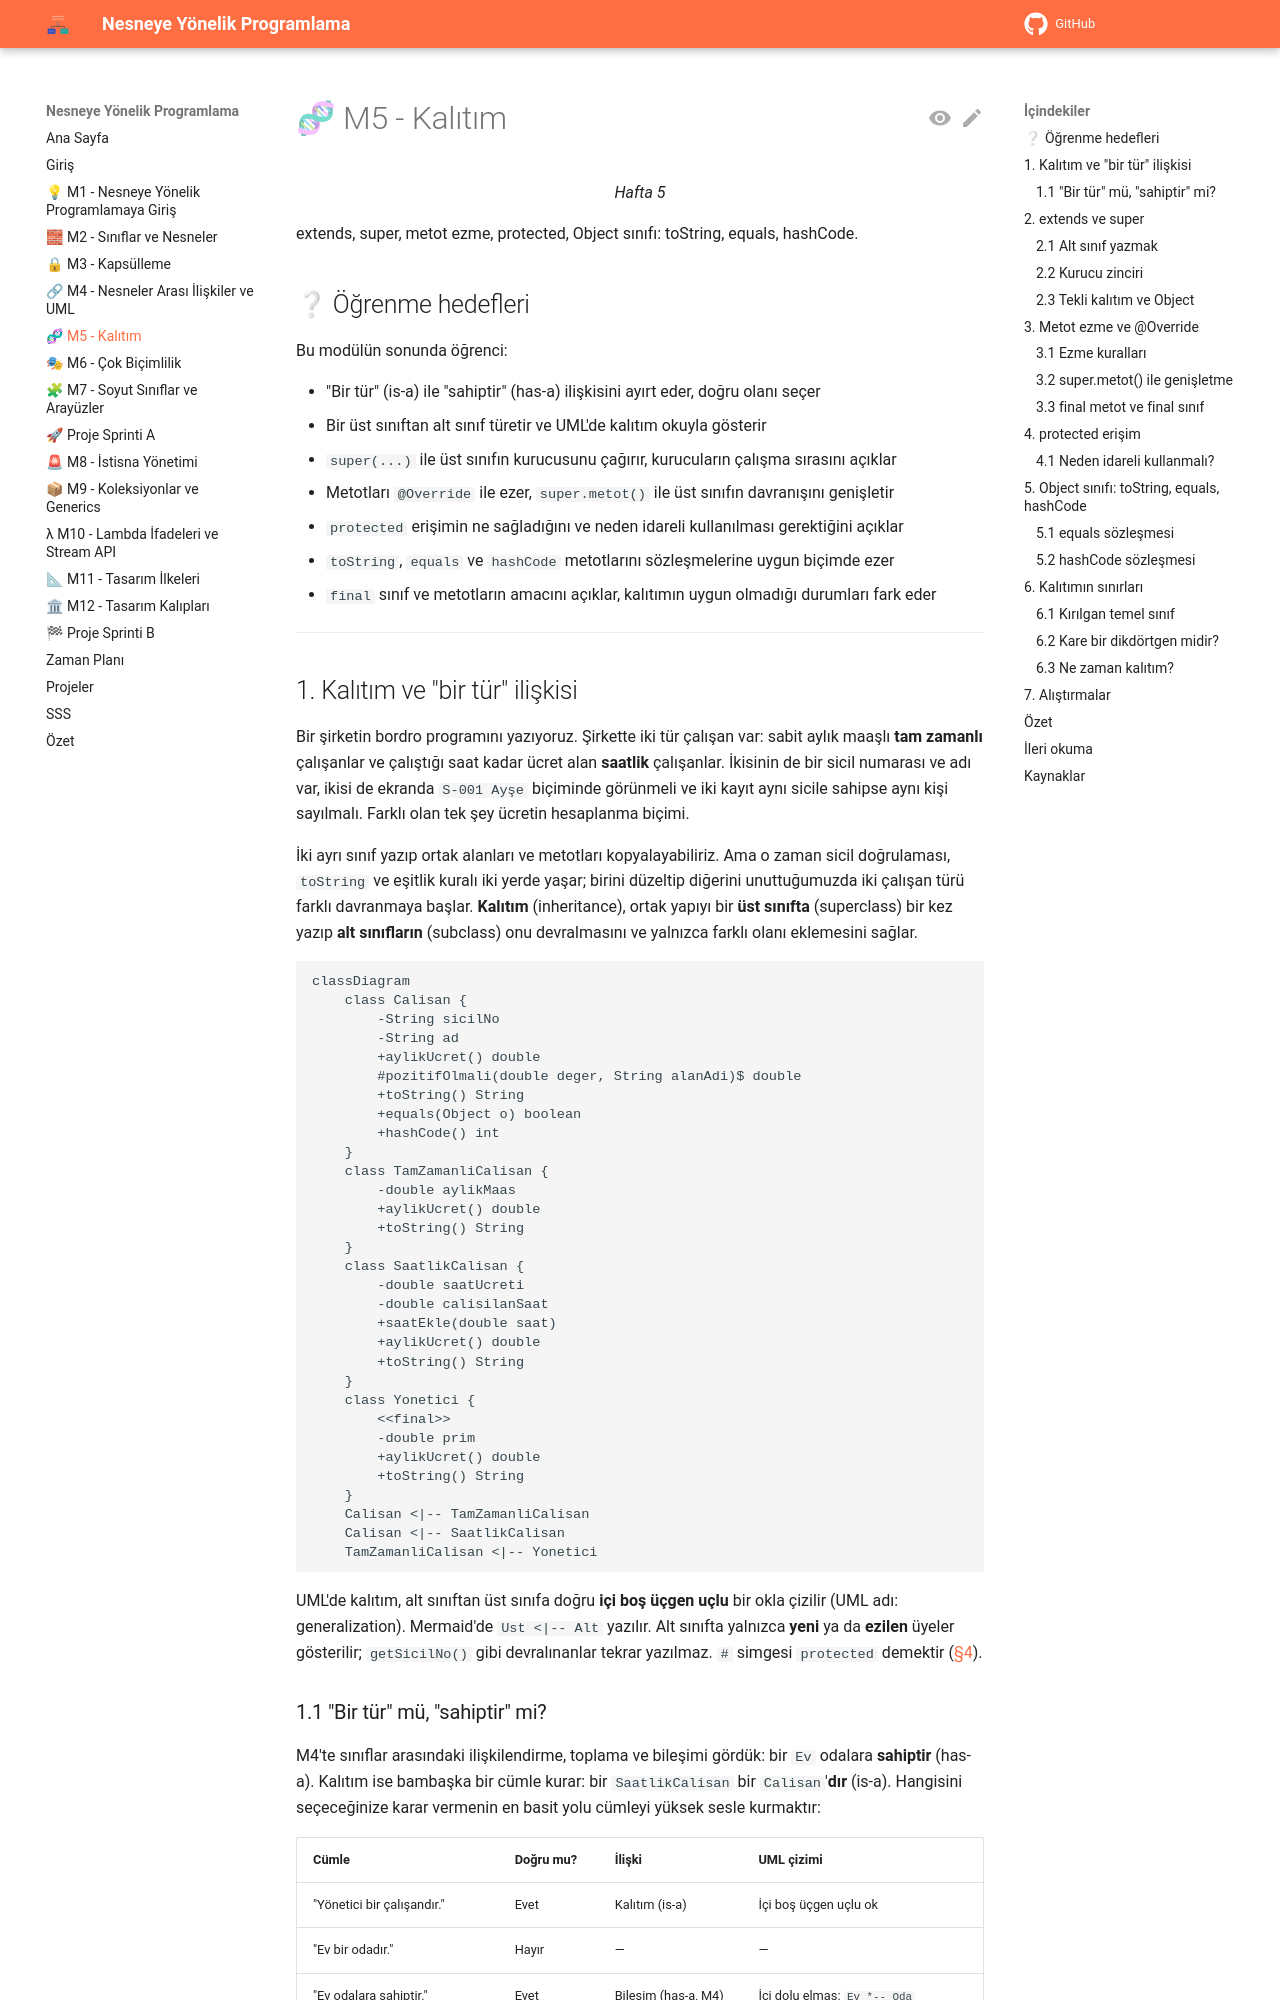

repository: aligunesgit/NesneyeYonelikProgramlama · page: m5_kalitim/index.html · generator: mkdocs

# 🧬 M5 - Kalıtım

<p align="center"><em>Hafta 5</em></p>

extends, super, metot ezme, protected, Object sınıfı: toString, equals, hashCode.

## ❔ Öğrenme hedefleri

Bu modülün sonunda öğrenci:

* "Bir tür" (is-a) ile "sahiptir" (has-a) ilişkisini ayırt eder, doğru olanı seçer
* Bir üst sınıftan alt sınıf türetir ve UML'de kalıtım okuyla gösterir
* `super(...)` ile üst sınıfın kurucusunu çağırır, kurucuların çalışma sırasını açıklar
* Metotları `@Override` ile ezer, `super.metot()` ile üst sınıfın davranışını genişletir
* `protected` erişimin ne sağladığını ve neden idareli kullanılması gerektiğini açıklar
* `toString`, `equals` ve `hashCode` metotlarını sözleşmelerine uygun biçimde ezer
* `final` sınıf ve metotların amacını açıklar, kalıtımın uygun olmadığı durumları fark eder

---

## 1. Kalıtım ve "bir tür" ilişkisi { #1-bir-tur }

Bir şirketin bordro programını yazıyoruz. Şirkette iki tür çalışan var: sabit aylık maaşlı **tam
zamanlı** çalışanlar ve çalıştığı saat kadar ücret alan **saatlik** çalışanlar. İkisinin de bir sicil
numarası ve adı var, ikisi de ekranda `S-001 Ayşe` biçiminde görünmeli ve iki kayıt aynı sicile
sahipse aynı kişi sayılmalı. Farklı olan tek şey ücretin hesaplanma biçimi.

İki ayrı sınıf yazıp ortak alanları ve metotları kopyalayabiliriz. Ama o zaman sicil doğrulaması, `toString`
ve eşitlik kuralı iki yerde yaşar; birini düzeltip diğerini unuttuğumuzda iki çalışan türü farklı
davranmaya başlar. **Kalıtım** (inheritance), ortak yapıyı bir **üst sınıfta** (superclass) bir kez yazıp
**alt sınıfların** (subclass) onu devralmasını ve yalnızca farklı olanı eklemesini sağlar.

```mermaid
classDiagram
    class Calisan {
        -String sicilNo
        -String ad
        +aylikUcret() double
        #pozitifOlmali(double deger, String alanAdi)$ double
        +toString() String
        +equals(Object o) boolean
        +hashCode() int
    }
    class TamZamanliCalisan {
        -double aylikMaas
        +aylikUcret() double
        +toString() String
    }
    class SaatlikCalisan {
        -double saatUcreti
        -double calisilanSaat
        +saatEkle(double saat)
        +aylikUcret() double
        +toString() String
    }
    class Yonetici {
        <<final>>
        -double prim
        +aylikUcret() double
        +toString() String
    }
    Calisan <|-- TamZamanliCalisan
    Calisan <|-- SaatlikCalisan
    TamZamanliCalisan <|-- Yonetici
```

UML'de kalıtım, alt sınıftan üst sınıfa doğru **içi boş üçgen uçlu** bir okla çizilir (UML adı:
generalization). Mermaid'de `Ust <|-- Alt` yazılır. Alt sınıfta yalnızca **yeni** ya da **ezilen**
üyeler gösterilir; `getSicilNo()` gibi devralınanlar tekrar yazılmaz. `#` simgesi `protected` demektir
([§4](#4-protected)).
